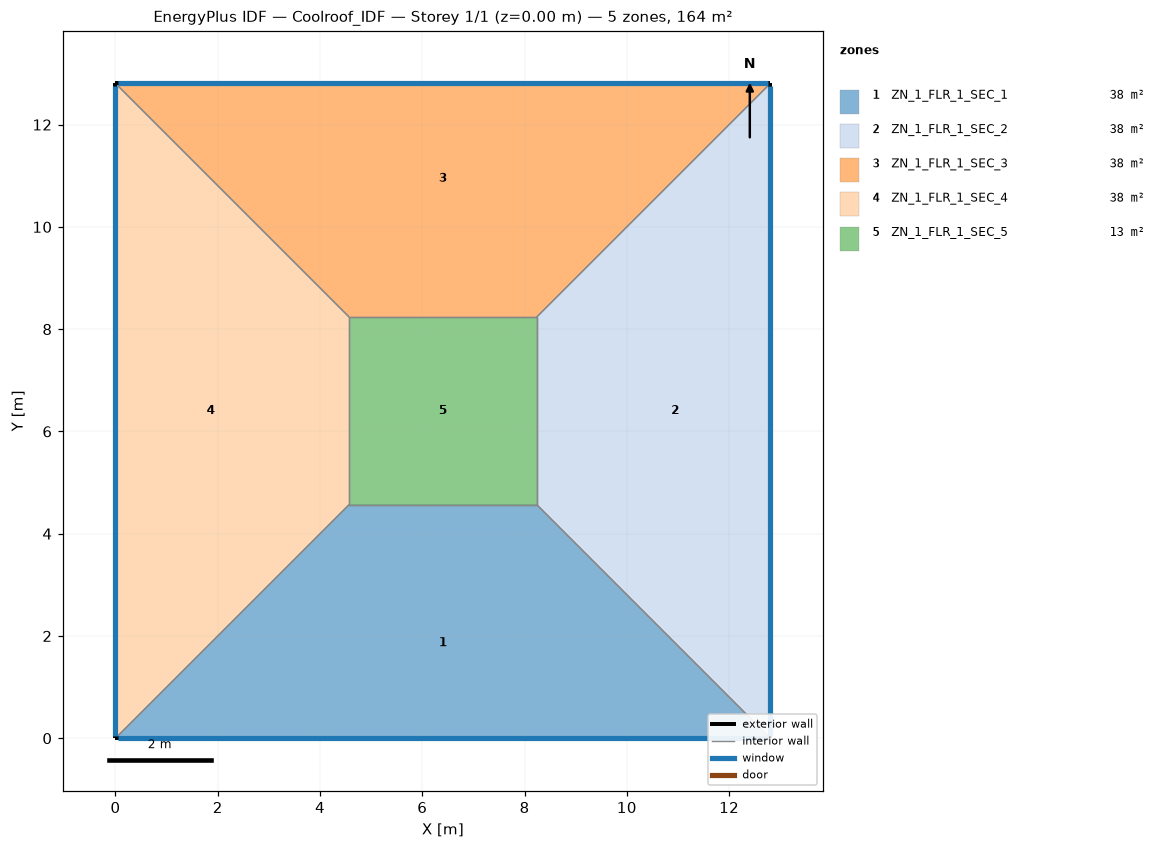
=== STOREY PLAN SPEC (per zone: floor XY polygon, exterior-wall plan segments, windows/doors) ===
zone 1: ZN_1_FLR_1_SEC_1  (37.6 m²)
  floor: (4.57, 4.57) (8.24, 4.57) (12.81, 0.00) (0.00, 0.00)
  exterior wall: (0.00, 0.00) – (12.81, 0.00)  [12.8 m]
    window: (0.05, 0.00) – (12.76, 0.00)  [13.4 m²]
  interior walls: 3
zone 2: ZN_1_FLR_1_SEC_2  (37.6 m²)
  floor: (8.24, 4.57) (8.24, 8.24) (12.81, 12.81) (12.81, 0.00)
  exterior wall: (12.81, 0.00) – (12.81, 12.81)  [12.8 m]
    window: (12.81, 0.05) – (12.81, 12.76)  [13.4 m²]
  interior walls: 3
zone 3: ZN_1_FLR_1_SEC_3  (37.6 m²)
  floor: (0.00, 12.81) (12.81, 12.81) (8.24, 8.24) (4.57, 8.24)
  exterior wall: (12.81, 12.81) – (0.00, 12.81)  [12.8 m]
    window: (12.76, 12.81) – (0.05, 12.81)  [13.4 m²]
  interior walls: 3
zone 4: ZN_1_FLR_1_SEC_4  (37.6 m²)
  floor: (0.00, 12.81) (4.57, 8.24) (4.57, 4.57) (0.00, 0.00)
  exterior wall: (0.00, 12.81) – (0.00, 0.00)  [12.8 m]
    window: (0.00, 12.76) – (0.00, 0.05)  [13.4 m²]
  interior walls: 3
zone 5: ZN_1_FLR_1_SEC_5  (13.4 m²)
  floor: (4.57, 8.24) (8.24, 8.24) (8.24, 4.57) (4.57, 4.57)
  interior walls: 4

=== DERIVED (storey summary) ===
Building: Coolroof_IDF
Storey: 1 of 1  (floor level z = 0.00 m)
Storey gross floor area: 164.0 m²
Zones on this storey: 5
  - ZN_1_FLR_1_SEC_1: floor 37.6 m²; exterior wall 12.8 m (44.8 m²); 1 window(s) 13.4 m²; WWR 30.0%
  - ZN_1_FLR_1_SEC_2: floor 37.6 m²; exterior wall 12.8 m (44.8 m²); 1 window(s) 13.4 m²; WWR 30.0%
  - ZN_1_FLR_1_SEC_3: floor 37.6 m²; exterior wall 12.8 m (44.8 m²); 1 window(s) 13.4 m²; WWR 30.0%
  - ZN_1_FLR_1_SEC_4: floor 37.6 m²; exterior wall 12.8 m (44.8 m²); 1 window(s) 13.4 m²; WWR 30.0%
  - ZN_1_FLR_1_SEC_5: floor 13.4 m²
Zone adjacency (shared interzone walls):
  - ZN_1_FLR_1_SEC_1 ↔ ZN_1_FLR_1_SEC_2
  - ZN_1_FLR_1_SEC_1 ↔ ZN_1_FLR_1_SEC_4
  - ZN_1_FLR_1_SEC_1 ↔ ZN_1_FLR_1_SEC_5
  - ZN_1_FLR_1_SEC_2 ↔ ZN_1_FLR_1_SEC_3
  - ZN_1_FLR_1_SEC_2 ↔ ZN_1_FLR_1_SEC_5
  - ZN_1_FLR_1_SEC_3 ↔ ZN_1_FLR_1_SEC_4
  - ZN_1_FLR_1_SEC_3 ↔ ZN_1_FLR_1_SEC_5
  - ZN_1_FLR_1_SEC_4 ↔ ZN_1_FLR_1_SEC_5